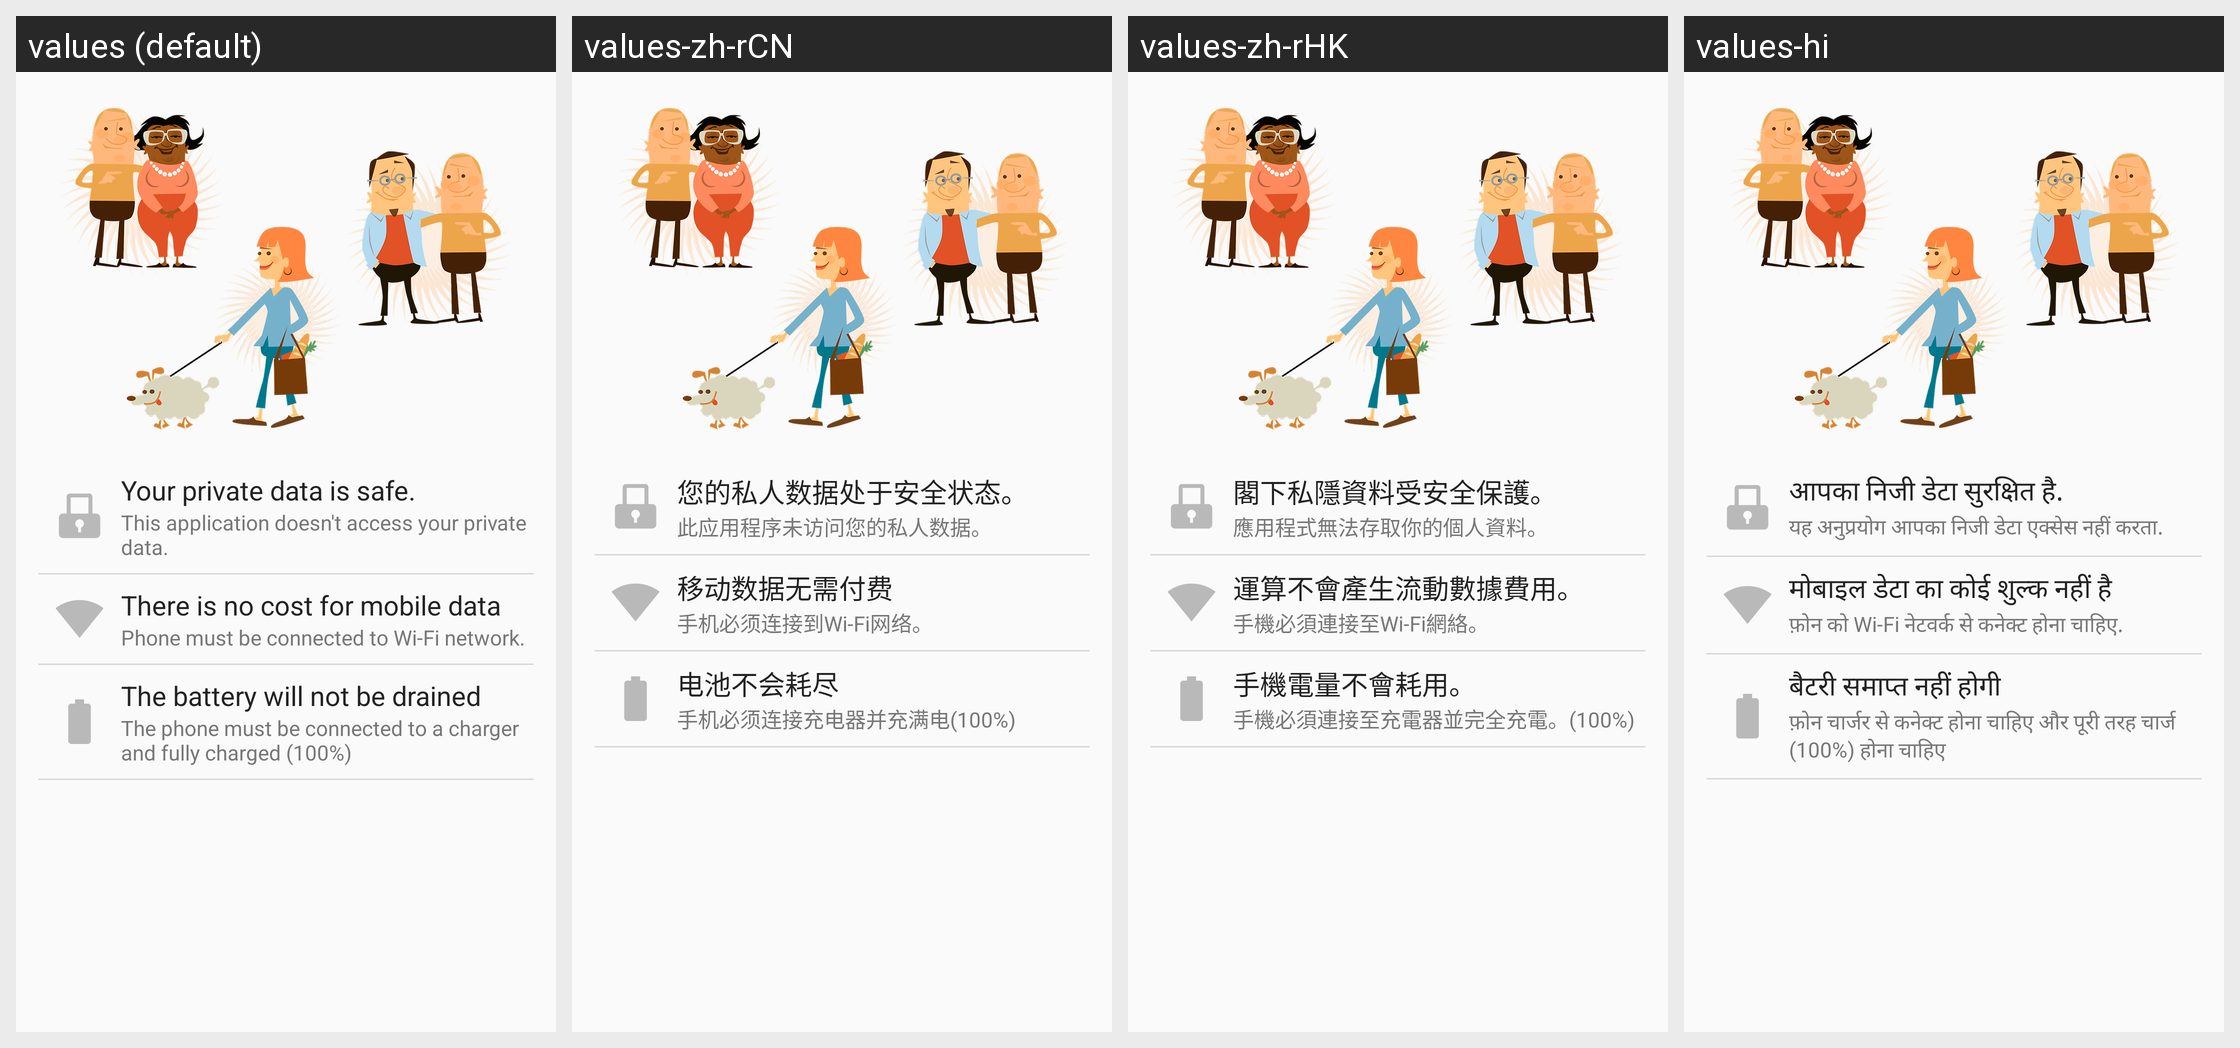

Strings drawn on this Android screen and how each of the app's shown locales translates them:
Android screen res/layout/fragment_wizard_settings.xml rendered under 4 locales, left to right: values (default), values-zh-rCN, values-zh-rHK, values-hi. Device: Nexus 5 (rendered at 1080×1920; each locale shown at half size, 540×960, under a caption strip naming it); theme AppTheme.
Other locales in the repository, not shown: values-af, values-am, values-ar, values-az, values-az-rAZ, values-be, values-bg, values-bn, values-bn-rBD, values-bs, values-ca, values-cs, values-da, values-de, values-el, values-en, values-en-rCA, values-en-rGB, values-es, values-es-rES, values-es-rUS, values-et, values-et-rEE, values-eu, values-eu-rES, values-fa, values-fi, values-fr, values-fr-rCA, values-gl, values-gl-rES, values-gu-rIN, values-hr, values-hu, values-hy, values-hy-rAM, values-in, values-is, values-is-rIS, values-it, values-iw, values-ja, values-jv, values-ka, values-ka-rGE, values-kk, values-kk-rKZ, values-km-rKH, values-kn, values-kn-rIN, values-ko, values-ky-rKG, values-lo-rLA, values-lt, values-lv, values-mk, values-mk-rMK, values-ml, values-ml-rIN, values-mn-rMN, values-mr, values-mr-rIN, values-ms, values-ms-rMY, values-my-rMM, values-nb, values-ne-rNP, values-nl, values-pa-rIN, values-pl, values-pt, values-pt-rBR, values-pt-rPT, values-ro, values-ru, values-si-rLK, values-sk, values-sl, values-sq, values-sq-rAL, values-sr, values-su, values-sv, values-sw, values-ta, values-ta-rIN, values-te, values-te-rIN, values-th, values-tl, values-tr, values-tt, values-uk, values-ur-rPK, values-uz-rUZ, values-vi, values-zh-rTW, values-zu.
Strings drawn on this screen, with the default value and each locale's value (text and hints the layout hard-codes, and strings that could not be matched under every locale, appear in the picture but are not listed):

private_date_safe_title
  values: Your private data is safe.
  values-zh-rCN: 您的私人数据处于安全状态。
  values-zh-rHK: 閣下私隱資料受安全保護。
  values-hi: आपका निजी डेटा सुरक्षित है.

private_date_safe_text
  values: This application doesn't access your private data.
  values-zh-rCN: 此应用程序未访问您的私人数据。
  values-zh-rHK: 應用程式無法存取你的個人資料。
  values-hi: यह अनुप्रयोग आपका निजी डेटा एक्सेस नहीं करता.

no_cost_mobile_data_title
  values: There is no cost for mobile data
  values-zh-rCN: 移动数据无需付费
  values-zh-rHK: 運算不會產生流動數據費用。
  values-hi: मोबाइल डेटा का कोई शुल्क नहीं है

no_cost_mobile_data_text
  values: Phone must be connected to Wi-Fi network.
  values-zh-rCN: 手机必须连接到Wi-Fi网络。
  values-zh-rHK: 手機必須連接至Wi-Fi網絡。
  values-hi: फ़ोन को Wi-Fi नेटवर्क से कनेक्ट होना चाहिए.

battery_not_drained_title
  values: The battery will not be drained
  values-zh-rCN: 电池不会耗尽
  values-zh-rHK: 手機電量不會耗用。
  values-hi: बैटरी समाप्त नहीं होगी

battery_not_drained_text
  values: The phone must be connected to a charger and fully charged (100%)
  values-zh-rCN: 手机必须连接充电器并充满电(100%)
  values-zh-rHK: 手機必須連接至充電器並完全充電。(100%)
  values-hi: फ़ोन चार्जर से कनेक्ट होना चाहिए और पूरी तरह चार्ज (100%) होना चाहिए
